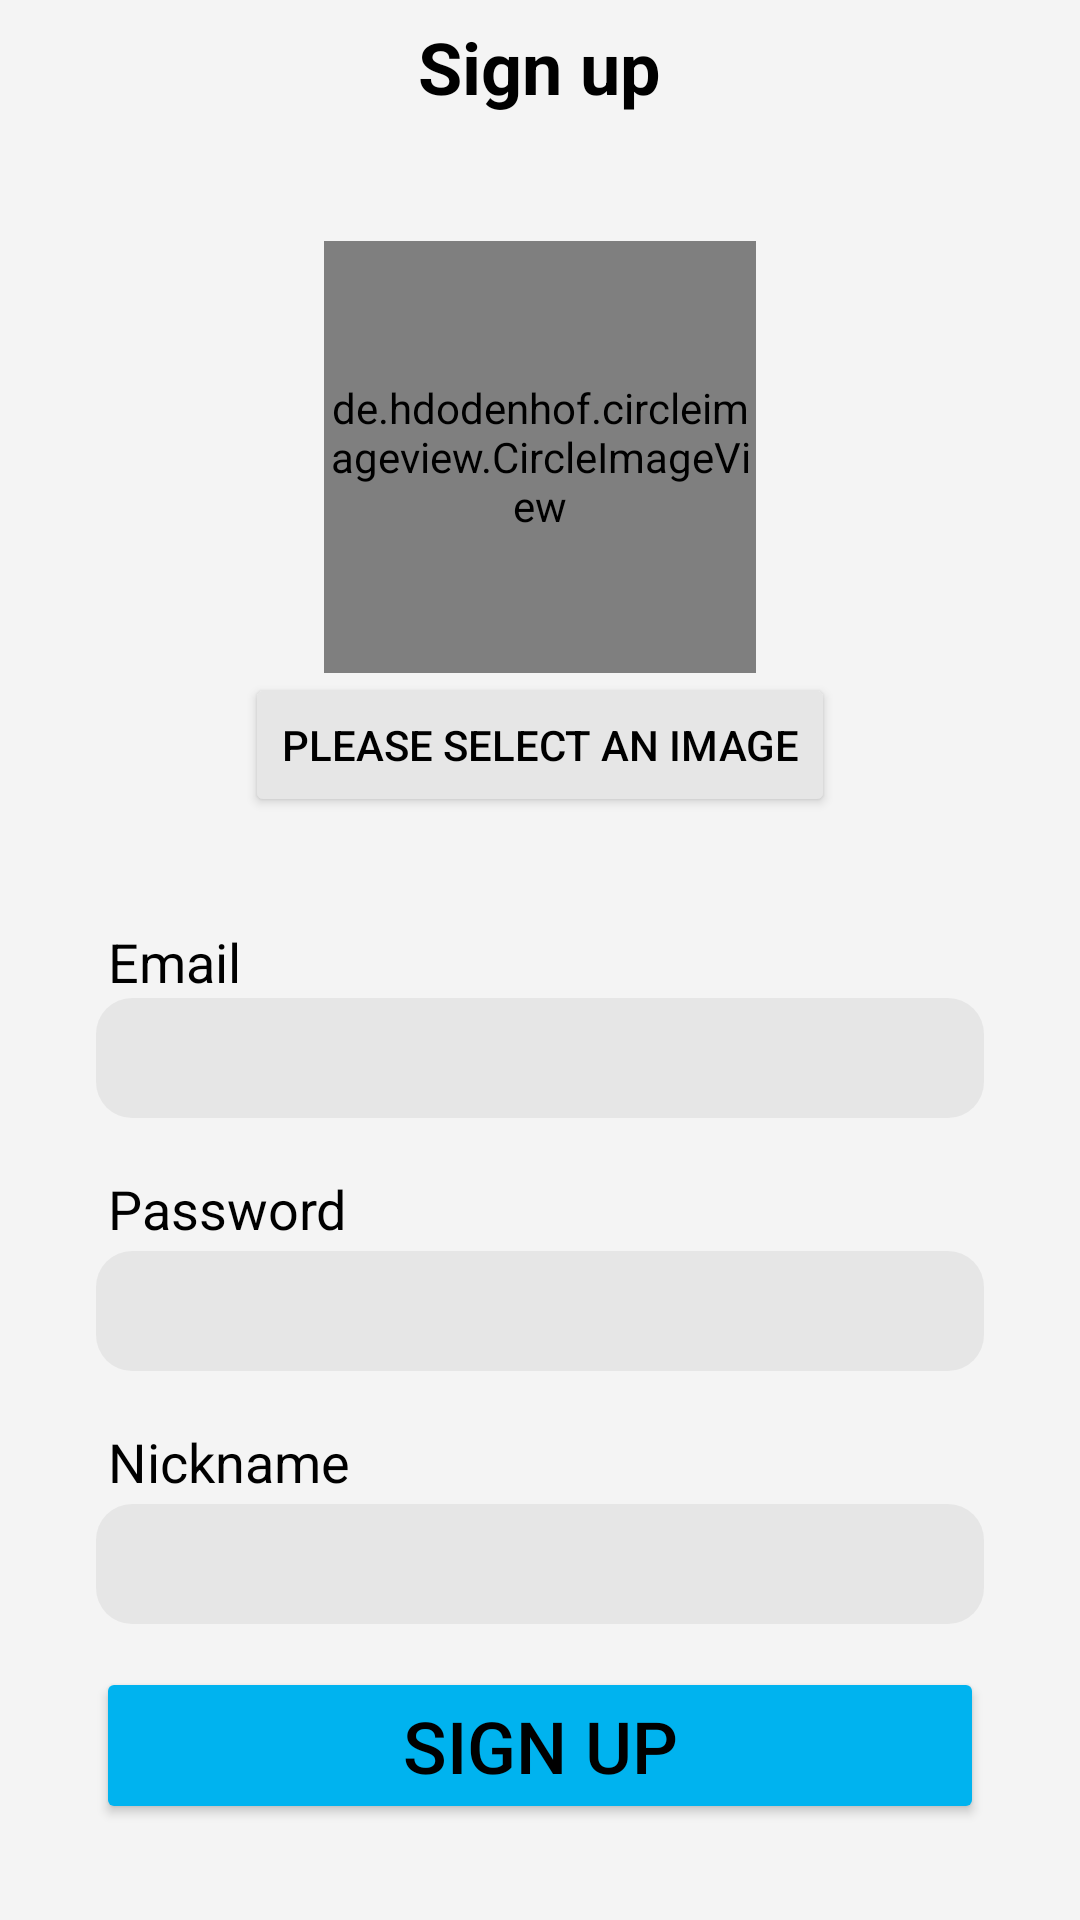

Layout XML and referenced resources for this Android screen:
<!-- AndroidManifest.xml: application theme Theme.Musichub -->
<!-- res/layout/activity_register.xml -->
<?xml version="1.0" encoding="utf-8"?>
<RelativeLayout xmlns:android="http://schemas.android.com/apk/res/android"
    xmlns:app="http://schemas.android.com/apk/res-auto"
    xmlns:tools="http://schemas.android.com/tools"
    android:id="@+id/upload_act"
    android:layout_width="match_parent"
    android:layout_height="match_parent"
    android:background="@color/background"
    tools:context=".Activity.RegisterActivity">

    <RelativeLayout
        android:id="@+id/toolbar"
        android:layout_width="match_parent"
        android:layout_height="wrap_content"
        android:padding="6dp"
        app:layout_constraintEnd_toEndOf="parent"
        app:layout_constraintStart_toStartOf="parent"
        app:layout_constraintTop_toTopOf="parent">

        <TextView
            android:layout_width="wrap_content"
            android:layout_height="wrap_content"
            android:textColor="@color/text"
            android:text="@string/sign_up"
            android:layout_centerInParent="true"
            android:textSize="24sp"
            android:textStyle="bold" />

        <ImageView
            android:id="@+id/register_back_btn"
            android:padding="3dp"
            android:layout_width="32dp"
            android:layout_height="32dp"
            android:layout_alignParentStart="true"
            android:layout_centerVertical="true"
            android:src="@drawable/baseline_arrow_back_24" />

    </RelativeLayout>

    <LinearLayout
        android:layout_width="match_parent"
        android:layout_height="wrap_content"
        android:layout_above="@+id/register_btn"
        android:layout_below="@+id/toolbar"
        android:orientation="vertical">

        <de.hdodenhof.circleimageview.CircleImageView
            android:id="@+id/register_image"
            android:layout_width="144dp"
            android:layout_height="144dp"
            android:layout_gravity="center"
            android:layout_marginTop="36dp"
            android:src="@drawable/baseline_account_circle_24"
            app:civ_border_color="@color/blue_dark"
            app:civ_border_width="1dp" />

        <Button
            android:id="@+id/register_image_btn"
            android:layout_width="wrap_content"
            android:layout_height="wrap_content"
            android:layout_gravity="center"
            android:backgroundTint="@color/gray"
            android:text="@string/select_image"
            android:textColor="@color/text"
            app:layout_constraintEnd_toEndOf="parent"
            app:layout_constraintStart_toStartOf="parent"
            app:layout_constraintTop_toBottomOf="@+id/register_image"
            app:shapeAppearance="@style/ShapeAppearance.MaterialComponents.MediumComponent" />

        <TextView
            android:id="@+id/textView2"
            android:layout_width="wrap_content"
            android:layout_height="wrap_content"
            android:layout_marginStart="36dp"
            android:layout_marginTop="36dp"
            android:text="@string/email"
            android:textColor="@color/text"
            android:textSize="18sp"
            app:layout_constraintStart_toStartOf="parent"
            app:layout_constraintTop_toBottomOf="@id/register_image_btn" />

        <EditText
            android:id="@+id/register_email"
            android:layout_width="match_parent"
            android:layout_height="40dp"
            android:layout_marginStart="32dp"
            android:layout_marginEnd="32dp"
            android:background="@drawable/edit_text_layout"
            android:inputType="textEmailAddress"
            android:paddingStart="10dp"
            android:paddingEnd="10dp"
            android:textAlignment="textStart"
            android:textColor="@color/text"
            android:textSize="16sp"
            app:layout_constraintEnd_toEndOf="parent"
            app:layout_constraintStart_toStartOf="parent"
            app:layout_constraintTop_toBottomOf="@+id/textView2" />

        <TextView
            android:id="@+id/textView3"
            android:layout_width="wrap_content"
            android:layout_height="wrap_content"
            android:layout_marginStart="36dp"
            android:layout_marginTop="18dp"
            android:text="@string/password"
            android:textColor="@color/text"
            android:textSize="18sp"
            app:layout_constraintStart_toStartOf="parent"
            app:layout_constraintTop_toBottomOf="@+id/register_email" />

        <EditText
            android:id="@+id/register_pwd"
            android:layout_width="match_parent"
            android:layout_height="40dp"
            android:layout_marginStart="32dp"
            android:layout_marginTop="2dp"
            android:layout_marginEnd="32dp"
            android:background="@drawable/edit_text_layout"
            android:inputType="textPassword"
            android:paddingStart="10dp"
            android:paddingEnd="10dp"
            android:textColor="@color/text"
            android:textSize="16sp"
            app:layout_constraintEnd_toEndOf="parent"
            app:layout_constraintHorizontal_bias="1.0"
            app:layout_constraintStart_toStartOf="parent"
            app:layout_constraintTop_toBottomOf="@+id/textView3" />

        <TextView
            android:id="@+id/textView"
            android:layout_width="wrap_content"
            android:layout_height="wrap_content"
            android:layout_marginStart="36dp"
            android:layout_marginTop="18dp"
            android:text="@string/nickname"
            android:textColor="@color/text"
            android:textSize="18sp"
            app:layout_constraintStart_toStartOf="parent"
            app:layout_constraintTop_toBottomOf="@+id/register_pwd_check" />

        <EditText
            android:id="@+id/register_nickname"
            android:layout_width="match_parent"
            android:layout_height="40dp"
            android:layout_marginStart="32dp"
            android:layout_marginTop="2dp"
            android:layout_marginEnd="32dp"
            android:background="@drawable/edit_text_layout"
            android:inputType="textPersonName"
            android:paddingStart="10dp"
            android:paddingEnd="10dp"
            android:textColor="@color/text"
            android:textSize="16sp"
            app:layout_constraintEnd_toEndOf="parent"
            app:layout_constraintHorizontal_bias="1.0"
            app:layout_constraintStart_toStartOf="parent"
            app:layout_constraintTop_toBottomOf="@+id/textView" />

    </LinearLayout>

    <Button
        android:id="@+id/register_btn"
        android:layout_width="match_parent"
        android:layout_height="wrap_content"
        android:layout_alignParentBottom="true"
        android:layout_marginStart="32dp"
        android:layout_marginEnd="32dp"
        android:layout_marginBottom="32dp"
        android:backgroundTint="@color/blue_dark"
        android:elevation="5dp"
        android:text="@string/sign_up"
        android:textColor="@color/text"
        android:textSize="24sp"
        app:layout_constraintBottom_toBottomOf="parent"
        app:layout_constraintEnd_toEndOf="parent"
        app:layout_constraintStart_toStartOf="parent"
        app:shapeAppearance="@style/ShapeAppearance.MaterialComponents.MediumComponent" />

</RelativeLayout>
<!-- resources referenced by this layout -->
<resources>
  <color name="background">#F4F4F4</color>
  <color name="blue_dark">#00B3EF</color>
  <color name="gray">#E6E6E6</color>
  <color name="text">#FF000000</color>
  <!-- drawable baseline_account_circle_24 (drawable) -->
  <vector xmlns:android="http://schemas.android.com/apk/res/android" android:tint="@color/text" android:height="24dp" android:viewportHeight="24" android:viewportWidth="24" android:width="24dp">
        
      <path android:fillColor="@android:color/white" android:pathData="M12,2C6.48,2 2,6.48 2,12s4.48,10 10,10s10,-4.48 10,-10S17.52,2 12,2zM12,6c1.93,0 3.5,1.57 3.5,3.5S13.93,13 12,13s-3.5,-1.57 -3.5,-3.5S10.07,6 12,6zM12,20c-2.03,0 -4.43,-0.82 -6.14,-2.88C7.55,15.8 9.68,15 12,15s4.45,0.8 6.14,2.12C16.43,19.18 14.03,20 12,20z"/>
      
  </vector>
  <!-- drawable edit_text_layout (drawable) -->
  <?xml version="1.0" encoding="utf-8"?>
  <shape xmlns:tools="http://schemas.android.com/tools"
      xmlns:android="http://schemas.android.com/apk/res/android"
      tools:ignore="ExtraText"
      android:shape="rectangle" android:tint="@color/gray" android:padding="40dp">
      <gradient
          android:startColor="#4C4B4B"
          android:endColor="#4C4B4B"
          android:angle="-90"/>
      <corners
          android:bottomRightRadius="12dp"
          android:bottomLeftRadius="12dp"
          android:topLeftRadius="12dp"
          android:topRightRadius="12dp"/>
  </shape>
  <string name="email">Email</string>
  <string name="nickname">Nickname</string>
  <string name="password">Password</string>
  <string name="select_image">Please select an image</string>
  <string name="sign_up">Sign up</string>
  <style name="Theme.Musichub" parent="Base.Theme.Musichub" />
  <style name="Base.Theme.Musichub" parent="Theme.Material3.DayNight.NoActionBar">
          <item name="colorOnPrimary">@color/white</item>
          <item name="colorPrimary">@color/text</item>
          <item name="colorPrimaryContainer">@color/black</item>
          <item name="colorSecondary">@color/blue_dark</item>
          <item name="android:statusBarColor">@color/black</item>
      </style>
  <color name="white">#FFFFFFFF</color>
  <color name="black">#FF000000</color>
</resources>
